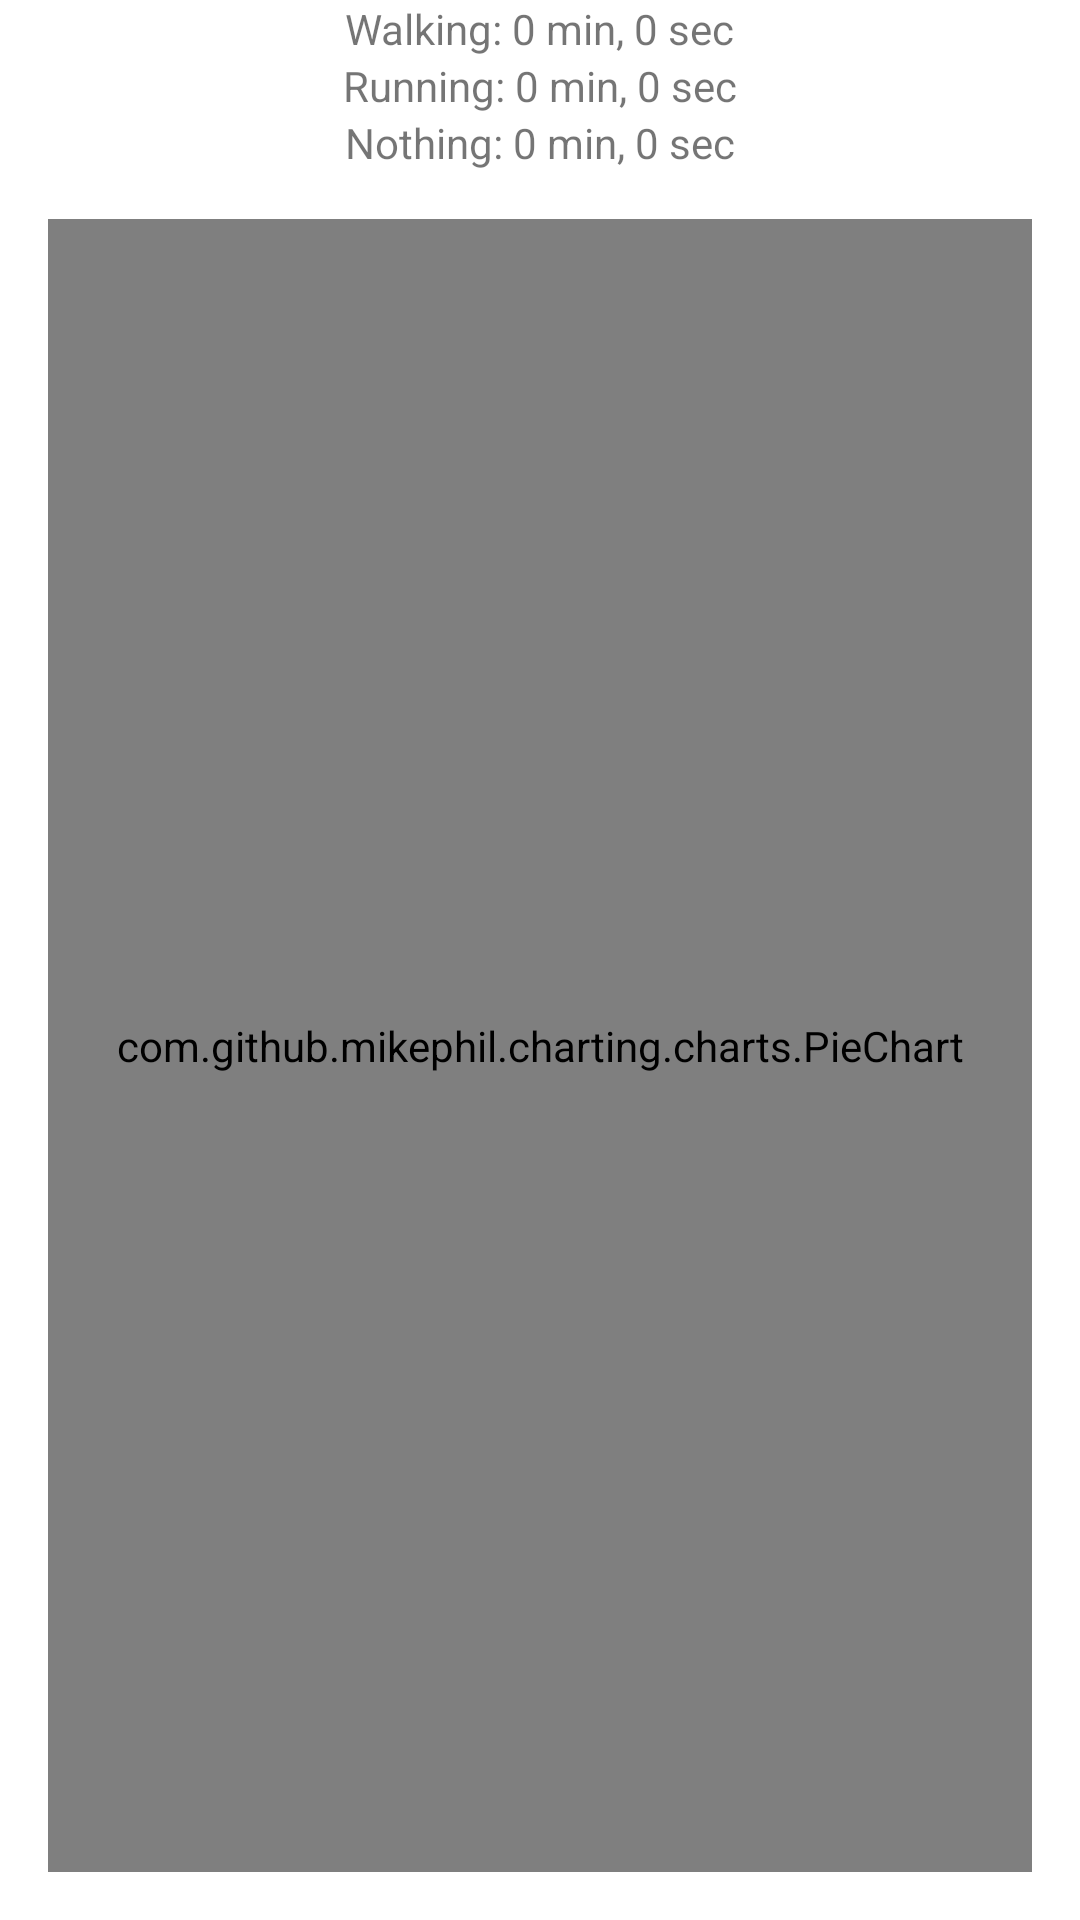

This screen was rendered from an Android layout file. Write that file and the resources it references.
<!-- AndroidManifest.xml: application theme Theme.MotionTracker -->
<!-- res/layout/activity_dashboard.xml -->
<?xml version="1.0" encoding="utf-8"?>
<LinearLayout xmlns:android="http://schemas.android.com/apk/res/android"
    xmlns:tools="http://schemas.android.com/tools"
    android:layout_width="match_parent"
    android:layout_height="match_parent"
    android:orientation="vertical"
    android:gravity="center"
    tools:context=".DashboardActivity">

    <TextView
        android:id="@+id/walking_text_view"
        android:layout_width="wrap_content"
        android:layout_height="wrap_content"
        android:text="Walking: 0 min, 0 sec" />

    <TextView
        android:id="@+id/running_text_view"
        android:layout_width="wrap_content"
        android:layout_height="wrap_content"
        android:text="Running: 0 min, 0 sec" />

    <TextView
        android:id="@+id/nothing_text_view"
        android:layout_width="wrap_content"
        android:layout_height="wrap_content"
        android:text="Nothing: 0 min, 0 sec" />

    <com.github.mikephil.charting.charts.PieChart
        android:id="@+id/pie_chart"
        android:layout_width="match_parent"
        android:layout_height="match_parent"
        android:layout_margin="16dp" />

</LinearLayout>
<!-- resources referenced by this layout -->
<resources>
  <style name="Theme.MotionTracker" parent="Theme.MaterialComponents.DayNight.DarkActionBar">
          
          <item name="colorPrimary">@color/purple_500</item>
          <item name="colorPrimaryVariant">@color/purple_700</item>
          <item name="colorOnPrimary">@color/white</item>
          
          <item name="colorSecondary">@color/teal_200</item>
          <item name="colorSecondaryVariant">@color/teal_700</item>
          <item name="colorOnSecondary">@color/black</item>
          
          <item name="android:statusBarColor">?attr/colorPrimaryVariant</item>
          
      </style>
  <!-- not gathered from this repository: default colours our renderer supplied (Android Studio template values) -->
  <color name="purple_500">#FF6200EE</color>
  <color name="purple_700">#FF3700B3</color>
  <color name="teal_200">#FF03DAC5</color>
  <color name="teal_700">#FF018786</color>
  <color name="black">#FF000000</color>
  <color name="white">#FFFFFFFF</color>
</resources>
